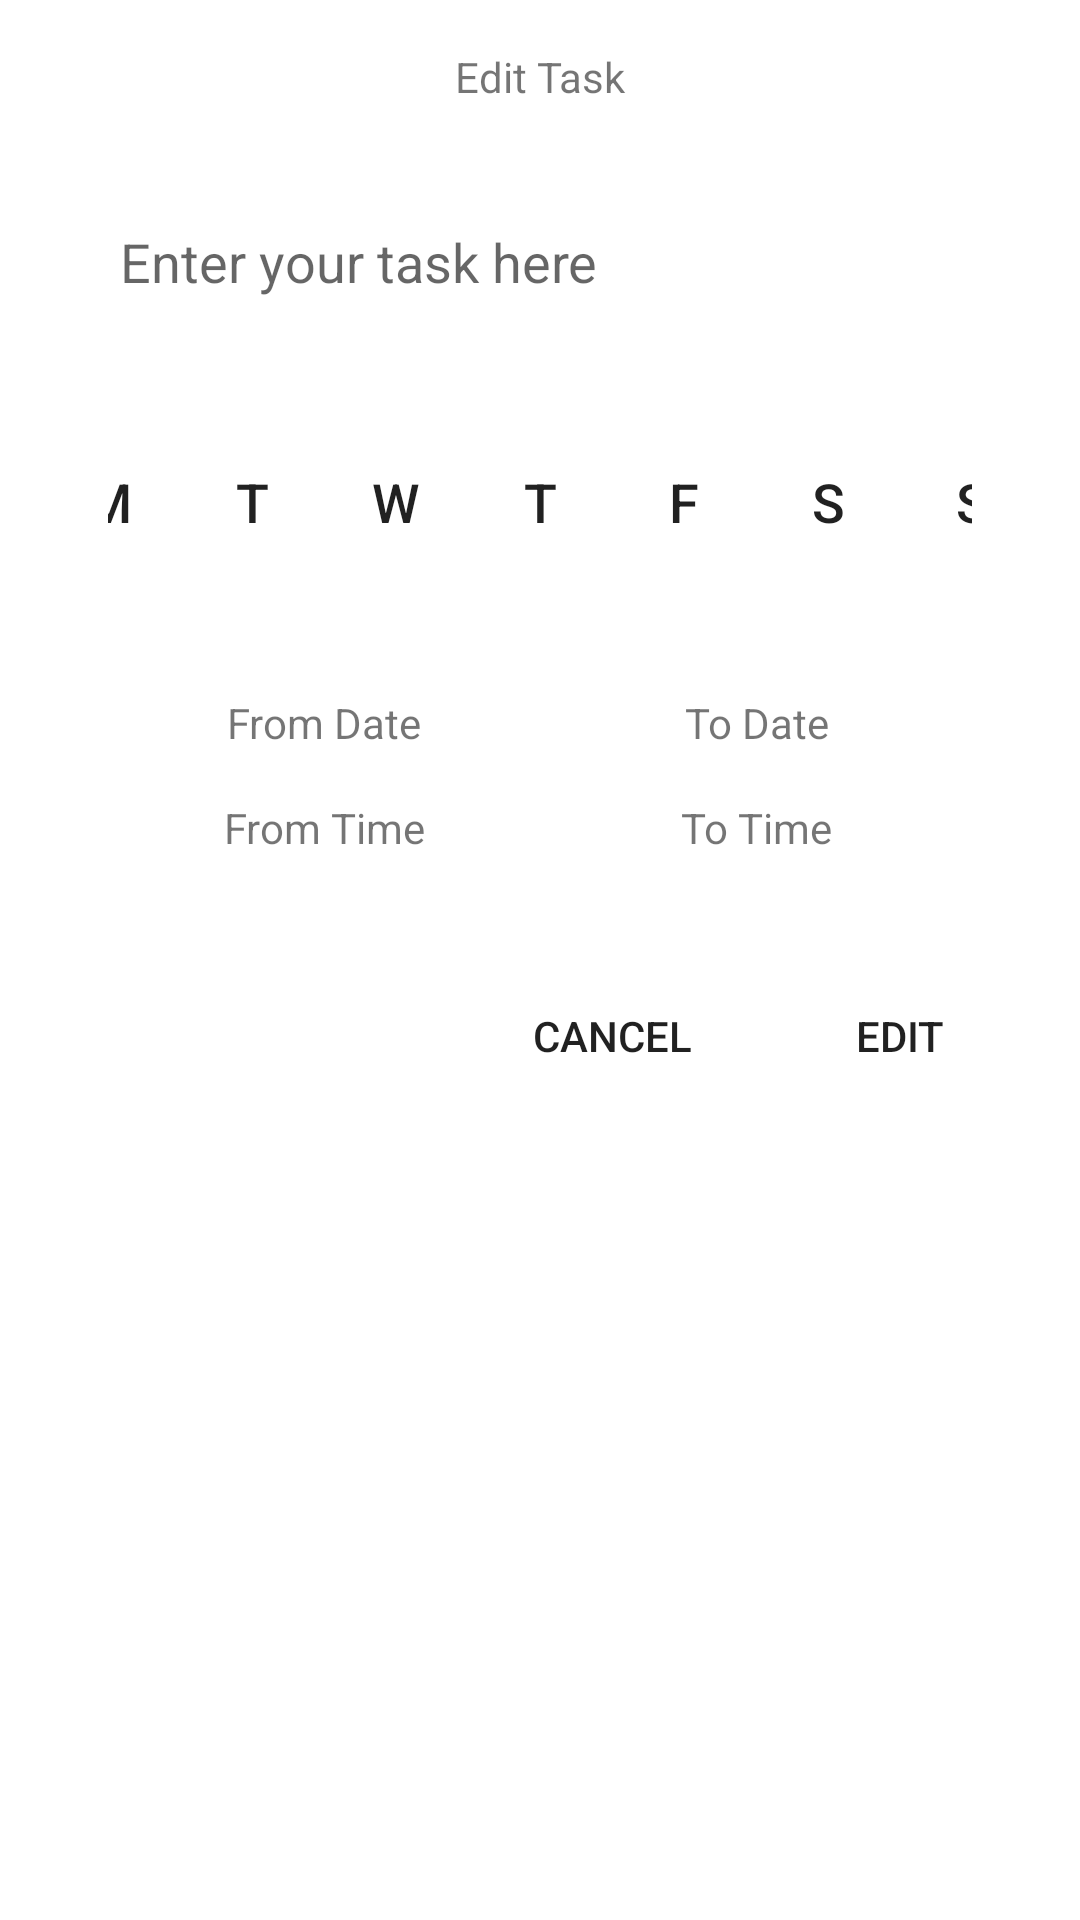

Here is an Android app screen rendered from its layout file. Give the layout XML and the strings, colors and styles it references.
<!-- AndroidManifest.xml: application theme AppTheme -->
<!-- res/layout/dialog_edit_task.xml -->
<?xml version="1.0" encoding="utf-8"?>
<LinearLayout xmlns:android="http://schemas.android.com/apk/res/android"
    android:layout_width="match_parent"
    android:layout_height="wrap_content"
    android:background="?attr/primaryShadeDarkColor"
    android:orientation="vertical"
    android:padding="16dp">

    <TextView
        style="@style/TextLarge"
        android:layout_width="match_parent"
        android:layout_height="wrap_content"
        android:layout_marginBottom="16dp"
        android:gravity="center"
        android:text="Edit Task" />

    <EditText
        android:id="@+id/etTodo"
        style="@style/TextLarge"
        android:layout_width="match_parent"
        android:layout_height="wrap_content"
        android:layout_margin="8dp"
        android:background="@drawable/rounded_rect_shade_color"
        android:hint="Enter your task here"
        android:padding="16dp" />

    <LinearLayout
        android:id="@+id/llDaily"
        android:layout_width="match_parent"
        android:layout_height="wrap_content"
        android:layout_margin="8dp"
        android:background="@drawable/rounded_rect_shade_color"
        android:gravity="center_horizontal"
        android:orientation="horizontal"
        android:padding="12dp">

        <Button
            android:id="@+id/btnMon"
            style="@style/DayOfWeekButton"
            android:text="M" />

        <Button
            android:id="@+id/btnTue"
            style="@style/DayOfWeekButton"
            android:text="T" />

        <Button
            android:id="@+id/btnWed"
            style="@style/DayOfWeekButton"
            android:text="W" />

        <Button
            android:id="@+id/btnThu"
            style="@style/DayOfWeekButton"
            android:text="T" />

        <Button
            android:id="@+id/btnFri"
            style="@style/DayOfWeekButton"
            android:text="F" />

        <Button
            android:id="@+id/btnSat"
            style="@style/DayOfWeekButton"
            android:text="S" />

        <Button
            android:id="@+id/btnSun"
            style="@style/DayOfWeekButton"
            android:text="S" />
    </LinearLayout>

    <LinearLayout
        android:id="@+id/llTimed"
        android:layout_width="match_parent"
        android:layout_height="wrap_content"
        android:layout_margin="8dp"
        android:background="@drawable/rounded_rect_shade_color"
        android:orientation="vertical"
        android:padding="12dp">

        <LinearLayout
            android:layout_width="match_parent"
            android:layout_height="wrap_content"
            android:orientation="horizontal">

            <TextView
                android:id="@+id/tvDate"
                style="@style/TextLarge"
                android:layout_width="0dp"
                android:layout_height="wrap_content"
                android:layout_weight="1"
                android:gravity="center"
                android:text="From Date" />

            <TextView
                android:id="@+id/tvToDate"
                style="@style/TextLarge"
                android:layout_width="0dp"
                android:layout_height="wrap_content"
                android:layout_weight="1"
                android:gravity="center"
                android:text="To Date" />
        </LinearLayout>

        <LinearLayout
            android:layout_width="match_parent"
            android:layout_height="wrap_content"
            android:layout_marginTop="16dp"
            android:orientation="horizontal">

            <TextView
                android:id="@+id/tvTime"
                style="@style/TextLarge"
                android:layout_width="0dp"
                android:layout_height="wrap_content"
                android:layout_weight="1"
                android:gravity="center"
                android:text="From Time" />

            <TextView
                android:id="@+id/tvToTime"
                style="@style/TextLarge"
                android:layout_width="0dp"
                android:layout_height="wrap_content"
                android:layout_weight="1"
                android:gravity="center"
                android:text="To Time" />
        </LinearLayout>

    </LinearLayout>

    <LinearLayout
        android:layout_width="match_parent"
        android:layout_height="wrap_content"
        android:layout_marginTop="16dp"
        android:gravity="end"
        android:orientation="horizontal">

        <Button
            android:id="@+id/btnCancel"
            style="@style/TextLarge"
            android:layout_width="wrap_content"
            android:layout_height="wrap_content"
            android:layout_marginEnd="8dp"
            android:background="@android:color/transparent"
            android:text="Cancel" />

        <Button
            android:id="@+id/btnEdit"
            style="@style/TextLarge"
            android:layout_width="wrap_content"
            android:layout_height="wrap_content"
            android:background="@drawable/rounded_rect_shade_color"
            android:text="Edit" />
    </LinearLayout>

</LinearLayout>
<!-- resources referenced by this layout -->
<resources>
  <style name="DayOfWeekButton" parent="Widget.AppCompat.Button.Borderless">
          <item name="android:layout_width">40dp</item>
          <item name="android:layout_height">40dp</item>
          <item name="android:layout_margin">4dp</item>
          <item name="android:background">@drawable/day_of_week_background_selector</item>
          <item name="android:textColor">@color/day_of_week_text_color_selector</item>
          <item name="android:textSize">18sp</item>
          <item name="android:padding">0dp</item>
          <item name="android:gravity">center</item>
      </style>
  <!-- drawable day_of_week_background_selector (drawable) -->
  <?xml version="1.0" encoding="utf-8"?>
  <selector xmlns:android="http://schemas.android.com/apk/res/android">
      
      <item android:state_selected="true">
          <shape android:shape="oval">
              <solid android:color="#CCCCCC" />
          </shape>
      </item>
      
      <item>
          <shape android:shape="oval">
              <solid android:color="@android:color/transparent" />
              <stroke android:width="1dp" android:color="@android:color/white" />
          </shape>
      </item>
  </selector>
</resources>
